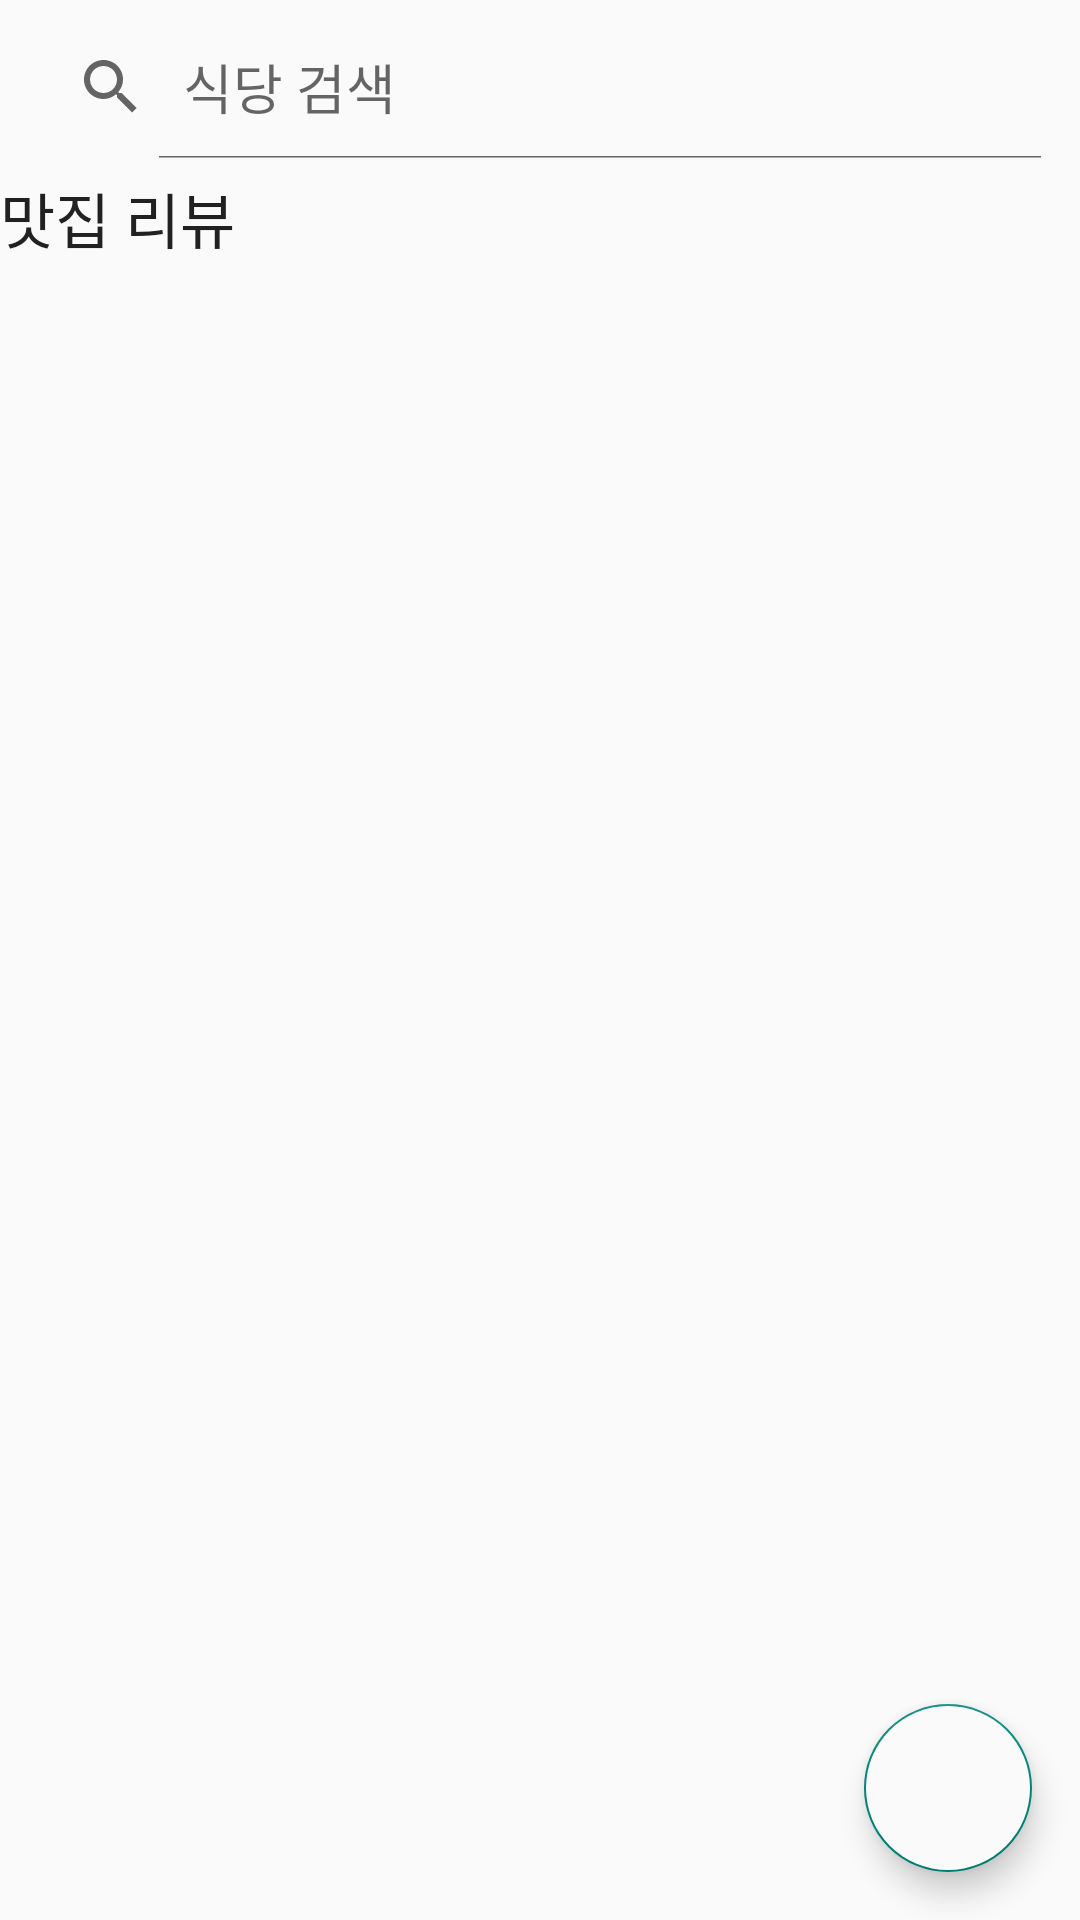

Reconstruct the res/layout file that produces this screen, plus the resources it refers to.
<!-- AndroidManifest.xml: application theme Theme.TasteAlarm -->
<!-- res/layout/fragment_review.xml -->
<?xml version="1.0" encoding="utf-8"?>
<androidx.constraintlayout.widget.ConstraintLayout xmlns:android="http://schemas.android.com/apk/res/android"
    xmlns:app="http://schemas.android.com/apk/res-auto"
    xmlns:tools="http://schemas.android.com/tools"
    android:layout_width="match_parent"
    android:layout_height="match_parent">

    <SearchView
        android:id="@+id/review_searchview"
        android:layout_width="match_parent"
        android:layout_height="wrap_content"
        android:layout_margin="5dp"
        android:background="@drawable/layout_border"
        android:focusable="false"
        android:focusableInTouchMode="false"
        android:iconifiedByDefault="false"
        android:queryHint="식당 검색"
        app:layout_constraintBottom_toTopOf="@id/review_textView"
        app:layout_constraintTop_toTopOf="parent" />

    <TextView
        android:id="@+id/review_textView"
        android:layout_width="match_parent"
        android:layout_height="wrap_content"
        android:text="맛집 리뷰"
        android:textColor="@color/black"
        android:textSize="20dp"
        app:layout_constraintBottom_toTopOf="@id/review_recyclerview"
        app:layout_constraintTop_toBottomOf="@id/review_searchview"/>


    <androidx.recyclerview.widget.RecyclerView
        android:id="@+id/review_recyclerview"
        android:layout_width="match_parent"
        android:layout_height="0dp"
        app:layout_constraintBottom_toBottomOf="parent"
        app:layout_constraintTop_toBottomOf="@id/review_textView"
        app:layout_constraintEnd_toEndOf="parent"
        app:layout_constraintHorizontal_bias="1.0"
        app:layout_constraintStart_toStartOf="parent" />

    <com.google.android.material.floatingactionbutton.FloatingActionButton
        android:id="@+id/addReview_float_button"
        android:layout_width="wrap_content"
        android:layout_height="wrap_content"
        android:layout_margin="16dp"
        android:backgroundTint="@color/white"
        app:layout_constraintBottom_toBottomOf="parent"
        app:layout_constraintEnd_toEndOf="parent"
        app:layout_constraintHorizontal_bias="1.0"
        app:layout_constraintStart_toStartOf="parent"
        app:layout_constraintTop_toTopOf="parent"
        app:layout_constraintVertical_bias="1.0"
        app:srcCompat="@drawable/plus" />

</androidx.constraintlayout.widget.ConstraintLayout>
<!-- resources referenced by this layout -->
<resources>
  <color name="black">#212121</color>
  <color name="white">#FAFAFA</color>
  <style name="Theme.TasteAlarm" parent="Theme.AppCompat.DayNight.DarkActionBar">
          
          <item name="colorPrimary">@color/purple_500</item>
          <item name="colorPrimaryVariant">@color/black</item>
          <item name="colorOnPrimary">@color/white</item>
          
          <item name="colorSecondary">@color/teal_200</item>
          <item name="colorSecondaryVariant">@color/teal_700</item>
          <item name="colorOnSecondary">@color/black</item>
          
          <item name="android:statusBarColor" tools:targetApi="l">?attr/colorPrimaryVariant</item>
          
      </style>
  <color name="purple_500">#9C27B0</color>
  <color name="teal_200">#80CBC4</color>
  <color name="teal_700">#00796B</color>
</resources>
